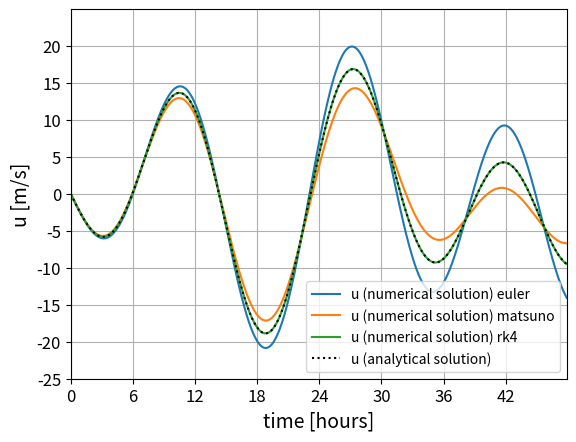

Write the Python code that produced this figure. (Note: this script raises an exception after producing the figure.)
# Exercise 1.14 Atmospheric Dynamics 2018 (page 96): 
# [redacted]

# https://docs.python.org/2.7/
# IMPORT MODULES
import numpy as np  # http://www.numpy.org
import matplotlib.pyplot as plt   # http://matplotlib.org


class seaBreezeModel:
    """ A simple Sea breeze model"""
    
    def __init__(self,lat,A,phase,gamma,dpdx_synop):
        """ set the parameters of the model"""
        
        # constants
        self.omega = 0.000072792  # angular velocity Earth [s^-1]
        self.rho = 1.25 # density
        self.phi = 0.0 # phase of the pressure gradient
        self.earth_radius = 6.3e6
        self.g = 9.81
        
        self.phase = phase # phase of surface pressure gradient in time
        self.A = A       # parameters
        self.lat = lat # latitude of IJmuiden in degress
        self.latRad = self.lat * np.pi/180
        self.gamma = gamma
        

        
        # infered parameters
        self.fcor = 2 * self.omega *  np.sin(lat * np.pi/180)  # Coriolis parameter
        self.vg = 1./(self.rho *self.fcor)* dpdx_synop        
        
        self.C1= - A / ( self.fcor * self.rho ) * ( ( self.omega**2 / ( self.fcor**2 - self.omega**2 ) ) + 1)
        self.C3 = self.A * self.omega / (self. rho * ( self.fcor**2 - self.omega**2 ) )
        
    def fIdeal(self,t,u,v,*arg):
        """evoltuiion equation for the sea breeze model in an ideal case without 
        friction, geostrophic wind and the tan(lat) term"""
        return self.fuIdeal(t,u,v), self.fvIdeal(t,u,v)
    
    def fuIdeal(self,t,u,v):
        """evolution equation for the x-component"""
        return self.fcor*v - (self.A/self.rho)* np.cos((self.omega*t)+self.phase) 

    def fvIdeal(self,t,u,v):
        """evolution equation for the y-component"""
        return -self.fcor * u
    
    
    def f(self,t,u,v,vg):
        """evoltuiion equation for the sea breeze model"""
        return self.fu(t,u,v,vg), self.fv(t,u,v)
    
    def fu(self,t,u,v,vg):
        """evolution equation for the x-component"""
        return  self.fcor*(v-vg) \
                - (self.A/self.rho)* np.cos((self.omega*t)+self.phase) \
                - self.gamma * u \
                + u*v*np.tan(self.latRad)/self.earth_radius 
     

    def fv(self,t,u,v):
        """evolution equation for the y-component"""
        return - self.fcor * u \
               - self.gamma * v \
               - u**2 * np.tan(self.latRad)/self.earth_radius 
    
class integration:
    """ a object that contains different methods for the integration of a 2D model"""
    
    def __init__(self,dt,tmax_h,corrector_step=False,scheme="rk4"):
        """ 
        define the setup of the integration
        
        Parameters
        ----------
        dt : float
           time step for the integration scheme
        tmax_h : float
            maximum integration time in hours
        corrector_step : bool 
            use a corrector step in the integration scheme (default False)
        scheme : str
            chose a integration scheme, either "rk4" or "euler" (default euler)
        
        """
        
        self.dt = dt
        self.tmax_h = tmax_h
        self.corrector_step = corrector_step
        self.int_scheme = eval("self."+scheme)
        
        self.iters = int(tmax_h * 3600/dt) 
        self.time = np.arange(0,tmax_h * 3600,dt)
        self.u,self.v = np.zeros(self.iters), np.zeros(self.iters)

    def euler(self,x_start,y_start,f,*args):
        """ 
        euler forward method
        
        Parameters
        ----------
        x_start, y_start :  float
            starting values for the integration scheme
        f : function
            function that is used to integrate the x and y values
        *args: list of arguments for f
            arguments of the used function
        """
        dxdt, dydt = f(*args) 
        
        retx = x_start + dxdt*self.dt
        rety = y_start + dydt*self.dt
        
        return retx, rety
    
    
    def rk4(self,x_start,y_start,f,*args):
        """
        runge-kutta 4 method
        
        Parameters
        ----------
        x_start, y_start :  float
            starting values for the integration scheme
        f : function
            function that is used to integrate the x and y values
        *args: list of arguments for f
            arguments of the used function
        """
        
        h = self.dt
        

        k11,k12 = f(args[0],
                    args[1], 
                    args[2],
                    args[3])
        
        k21,k22 = f(args[0] + h/2., 
                    args[1] + h/2. * k11, 
                    args[2] + h/2. * k12,
                    args[3])
        
        k31,k32 = f(args[0] + h/2.,
                    args[1] + h/2. * k21, 
                    args[2] + h/2. * k22,
                    args[3])
        
        k41,k42 = f(args[0] + h,
                    args[1] + h * k31, 
                    args[2] + h * k32,
                    args[3])
        
        retx = x_start + h/6. * ( k11 + 2.*k21 + 2.*k31 + k41)
        rety = y_start + h/6. * ( k12 + 2.*k22 + 2.*k32 + k42)
        
        return retx, rety
    
    def integrate2D(self,f,vg,u_init=0.,v_init=0.):
        """ 
        scheme to integrate a 2-dimensional ODE
        (note that the integration scheme is already chosen at this point)
        
        Parameters
        ----------
        f: function
            function to use for the integration
        u_init, v_init:  float
            initial values
        """
        
        self.u[0] = u_init
        self.v[0] = v_init
        
        for t in range(self.iters-1): 
            self.u[t+1], self.v[t+1] = self.int_scheme(self.u[t], self.v[t], f ,  self.time[t],self.u[t],self.v[t],vg[t])
            
            
            if  self.corrector_step:
                self.u[t+1],self.v[t+1] = self.int_scheme(self.u[t], self.v[t], f ,  self.time[t],self.u[t+1],self.v[t+1],vg[t])


#%% =============================================================================
# Main
# =============================================================================
if __name__=="__main__":
    plt.close("all")
    # define integration method
    dt = 360.
    tmax_h = 48.
    corrector_step = False
    
    method = "euler"
    # define model
    lat = 52
    A = 0.001
    phase = 0.
    gamma = 0.
    
    
    integrator = integration(dt,tmax_h,corrector_step,method)
    vg = np.zeros(integrator.iters)
    sb = seaBreezeModel(lat,A,phase,gamma,vg)
    integrator.integrate2D(sb.fIdeal,sb.vg)
    u_euler,v_euler,time = integrator.u,integrator.v, integrator.time 
    
    corrector_step = True
    
    integrator = integration(dt,tmax_h,corrector_step,method)
    integrator.integrate2D(sb.fIdeal, sb.vg)
    u_matsuno,v_matsuno,time = integrator.u,integrator.v, integrator.time 
    
    corrector_step = False
    method = "rk4"
    
    integrator = integration(dt,tmax_h,corrector_step,method)
    integrator.integrate2D(sb.fIdeal,vg)
    u_rk4,v_rk4,time = integrator.u,integrator.v, integrator.time 
        
    
    # Analytical solution
    u_ana = np.zeros((integrator.iters))# analytical solution x-component velocity
    u_ana = sb.C1 * np.sin(sb.fcor * time) +  sb.C3 * np.sin((sb.omega * time) + sb.phase) 
    
    # MAKE PLOT of evolution in time of u and u_ana
    time_axis = time / 3600.
    
    plt.figure()
    plt.plot(time_axis, u_euler, label = 'u (numerical solution) euler')
    plt.plot(time_axis, u_matsuno, label = 'u (numerical solution) matsuno')
    plt.plot(time_axis, u_rk4, label = 'u (numerical solution) rk4')

    plt.plot(time_axis, u_ana, 'k:', label = 'u (analytical solution)')
    plt.axis([0,time_axis[integrator.iters-1],-25.0,25.0])  # define axes 
    plt.xticks(np.arange(0,time_axis[integrator.iters-1],6), fontsize=12) 
    plt.yticks(np.arange(-25.0,25.0,5), fontsize=12) 
    plt.xlabel('time [hours]', fontsize=14) # label along x-axes
    plt.ylabel('u [m/s]', fontsize=14) # label along x-axes
    plt.legend()
    plt.grid(True)
    plt.savefig("img/task1a.png") # save plot as png-file
    plt.show() # show plot on screen
    
    plt.figure()
    plt.plot(time_axis, v_euler, label = 'v (numerical solution) euler')
    plt.plot(time_axis, v_matsuno, label = 'v (numerical solution) matsuno')
    plt.plot(time_axis, v_rk4, label = 'v (numerical solution) rk4')

    #plt.plot(time_axis, v_ana, 'k:', label = 'v (analytical solution)')
    plt.axis([0,time_axis[integrator.iters-1],-25.0,25.0])  # define axes 
    plt.xticks(np.arange(0,time_axis[integrator.iters-1],6), fontsize=12) 
    plt.yticks(np.arange(-25.0,25.0,5), fontsize=12) 
    plt.xlabel('time [hours]', fontsize=14) # label along x-axes
    plt.ylabel('v [m/s]', fontsize=14) # label along x-axes
    plt.legend()
    plt.grid(True)
    plt.savefig("img/task1b.png") # save plot as png-file
    plt.show() # show plot on screen
